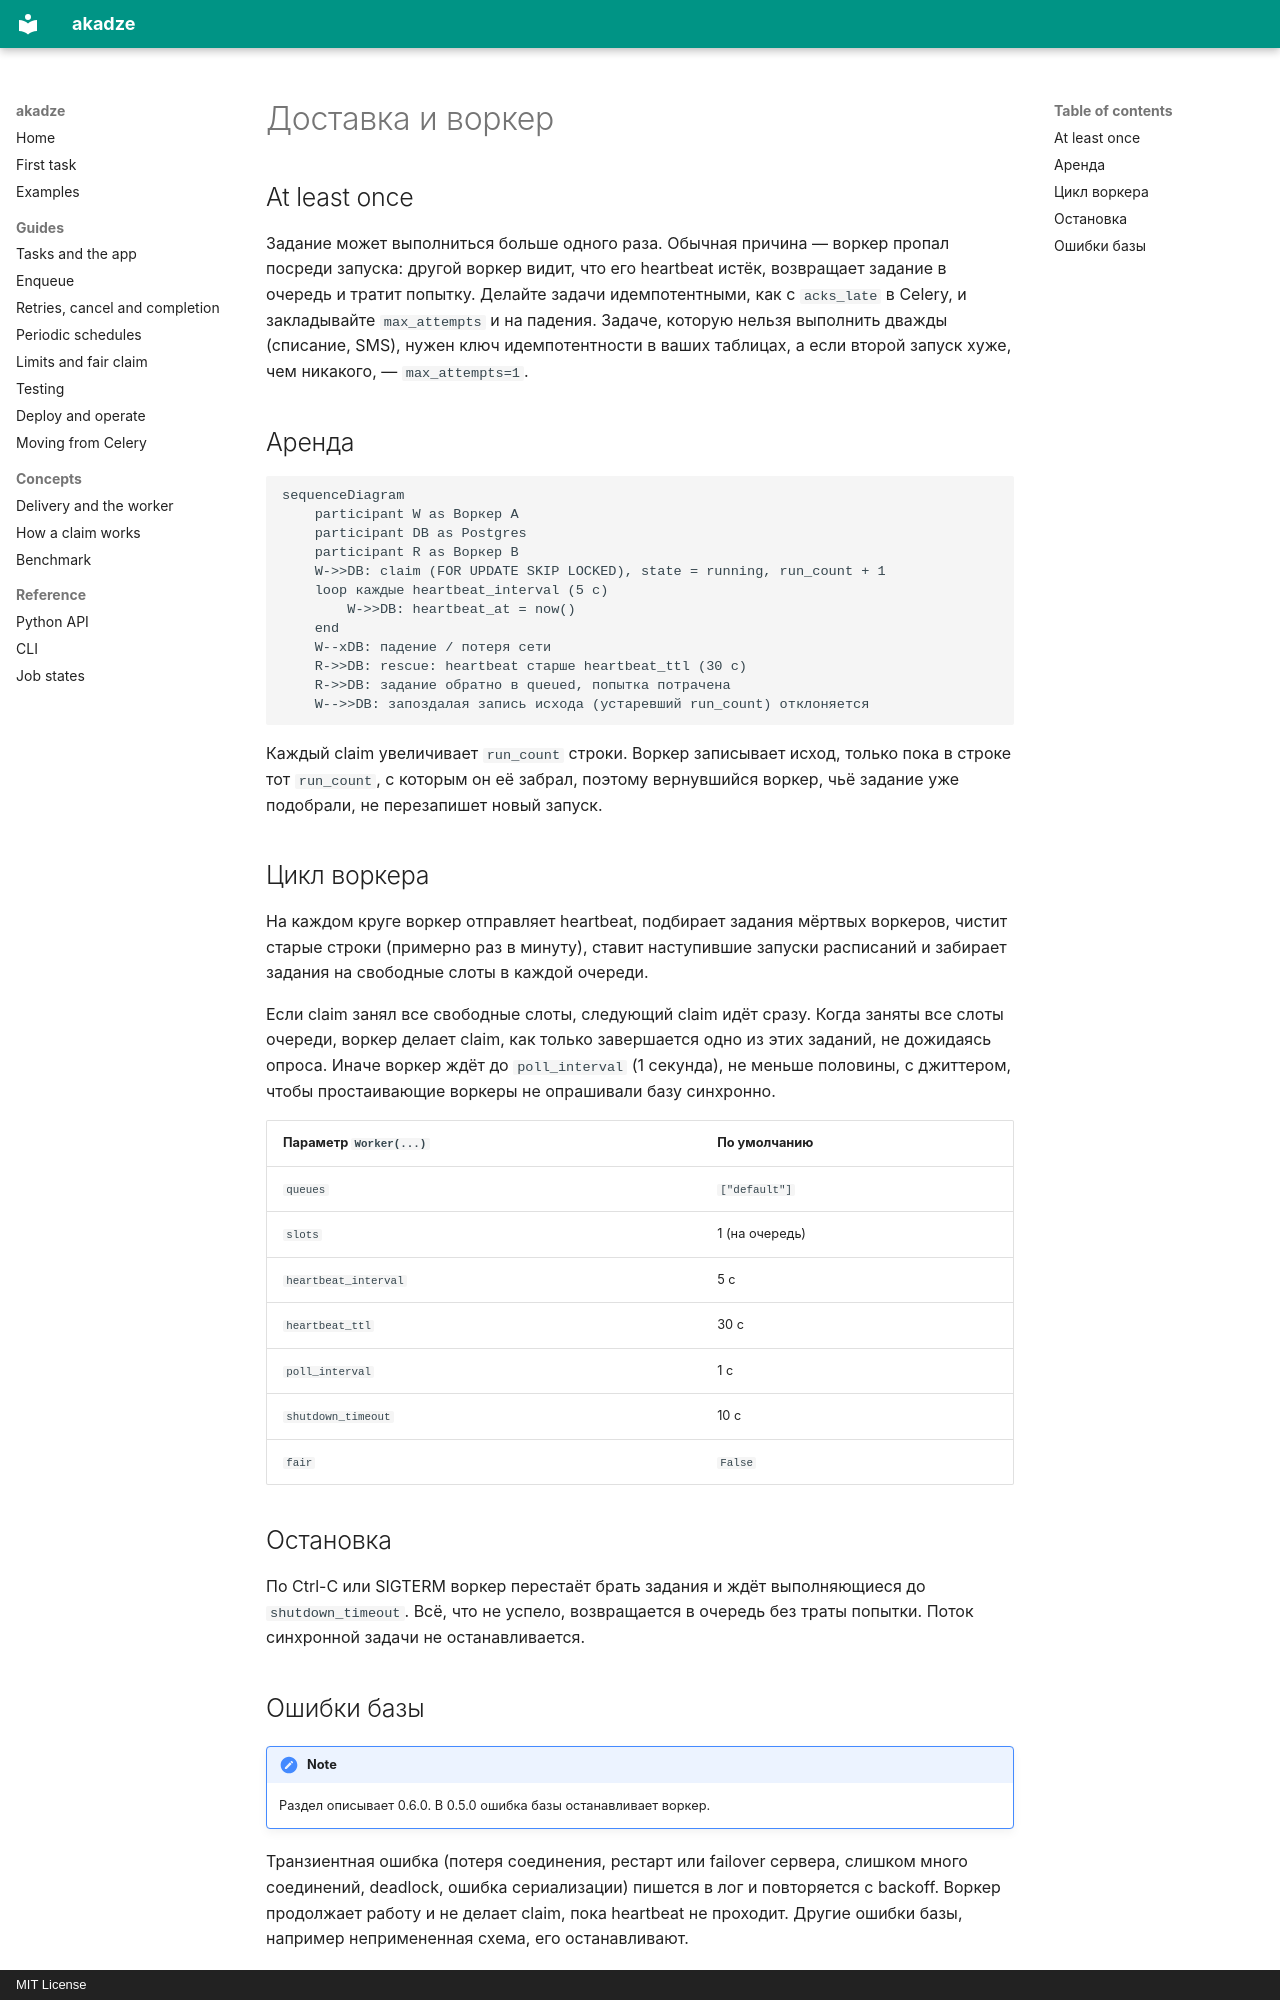

repository: g4st3r-d3v/akadze · page: concepts/delivery.ru/index.html · generator: mkdocs · copyright: MIT License

# Доставка и воркер

## At least once

Задание может выполниться больше одного раза. Обычная причина — воркер пропал посреди запуска: другой воркер видит, что его heartbeat истёк, возвращает задание в очередь и тратит попытку. Делайте задачи идемпотентными, как с `acks_late` в Celery, и закладывайте `max_attempts` и на падения. Задаче, которую нельзя выполнить дважды (списание, SMS), нужен ключ идемпотентности в ваших таблицах, а если второй запуск хуже, чем никакого, — `max_attempts=1`.

## Аренда

```mermaid
sequenceDiagram
    participant W as Воркер A
    participant DB as Postgres
    participant R as Воркер B
    W->>DB: claim (FOR UPDATE SKIP LOCKED), state = running, run_count + 1
    loop каждые heartbeat_interval (5 с)
        W->>DB: heartbeat_at = now()
    end
    W--xDB: падение / потеря сети
    R->>DB: rescue: heartbeat старше heartbeat_ttl (30 с)
    R->>DB: задание обратно в queued, попытка потрачена
    W-->>DB: запоздалая запись исхода (устаревший run_count) отклоняется
```

Каждый claim увеличивает `run_count` строки. Воркер записывает исход, только пока в строке тот `run_count`, с которым он её забрал, поэтому вернувшийся воркер, чьё задание уже подобрали, не перезапишет новый запуск.

## Цикл воркера

На каждом круге воркер отправляет heartbeat, подбирает задания мёртвых воркеров, чистит старые строки (примерно раз в минуту), ставит наступившие запуски расписаний и забирает задания на свободные слоты в каждой очереди.

Если claim занял все свободные слоты, следующий claim идёт сразу. Когда заняты все слоты очереди, воркер делает claim, как только завершается одно из этих заданий, не дожидаясь опроса. Иначе воркер ждёт до `poll_interval` (1 секунда), не меньше половины, с джиттером, чтобы простаивающие воркеры не опрашивали базу синхронно.

| Параметр `Worker(...)` | По умолчанию |
|---|---|
| `queues` | `["default"]` |
| `slots` | 1 (на очередь) |
| `heartbeat_interval` | 5 с |
| `heartbeat_ttl` | 30 с |
| `poll_interval` | 1 с |
| `shutdown_timeout` | 10 с |
| `fair` | `False` |

## Остановка

По Ctrl-C или SIGTERM воркер перестаёт брать задания и ждёт выполняющиеся до `shutdown_timeout`. Всё, что не успело, возвращается в очередь без траты попытки. Поток синхронной задачи не останавливается.
